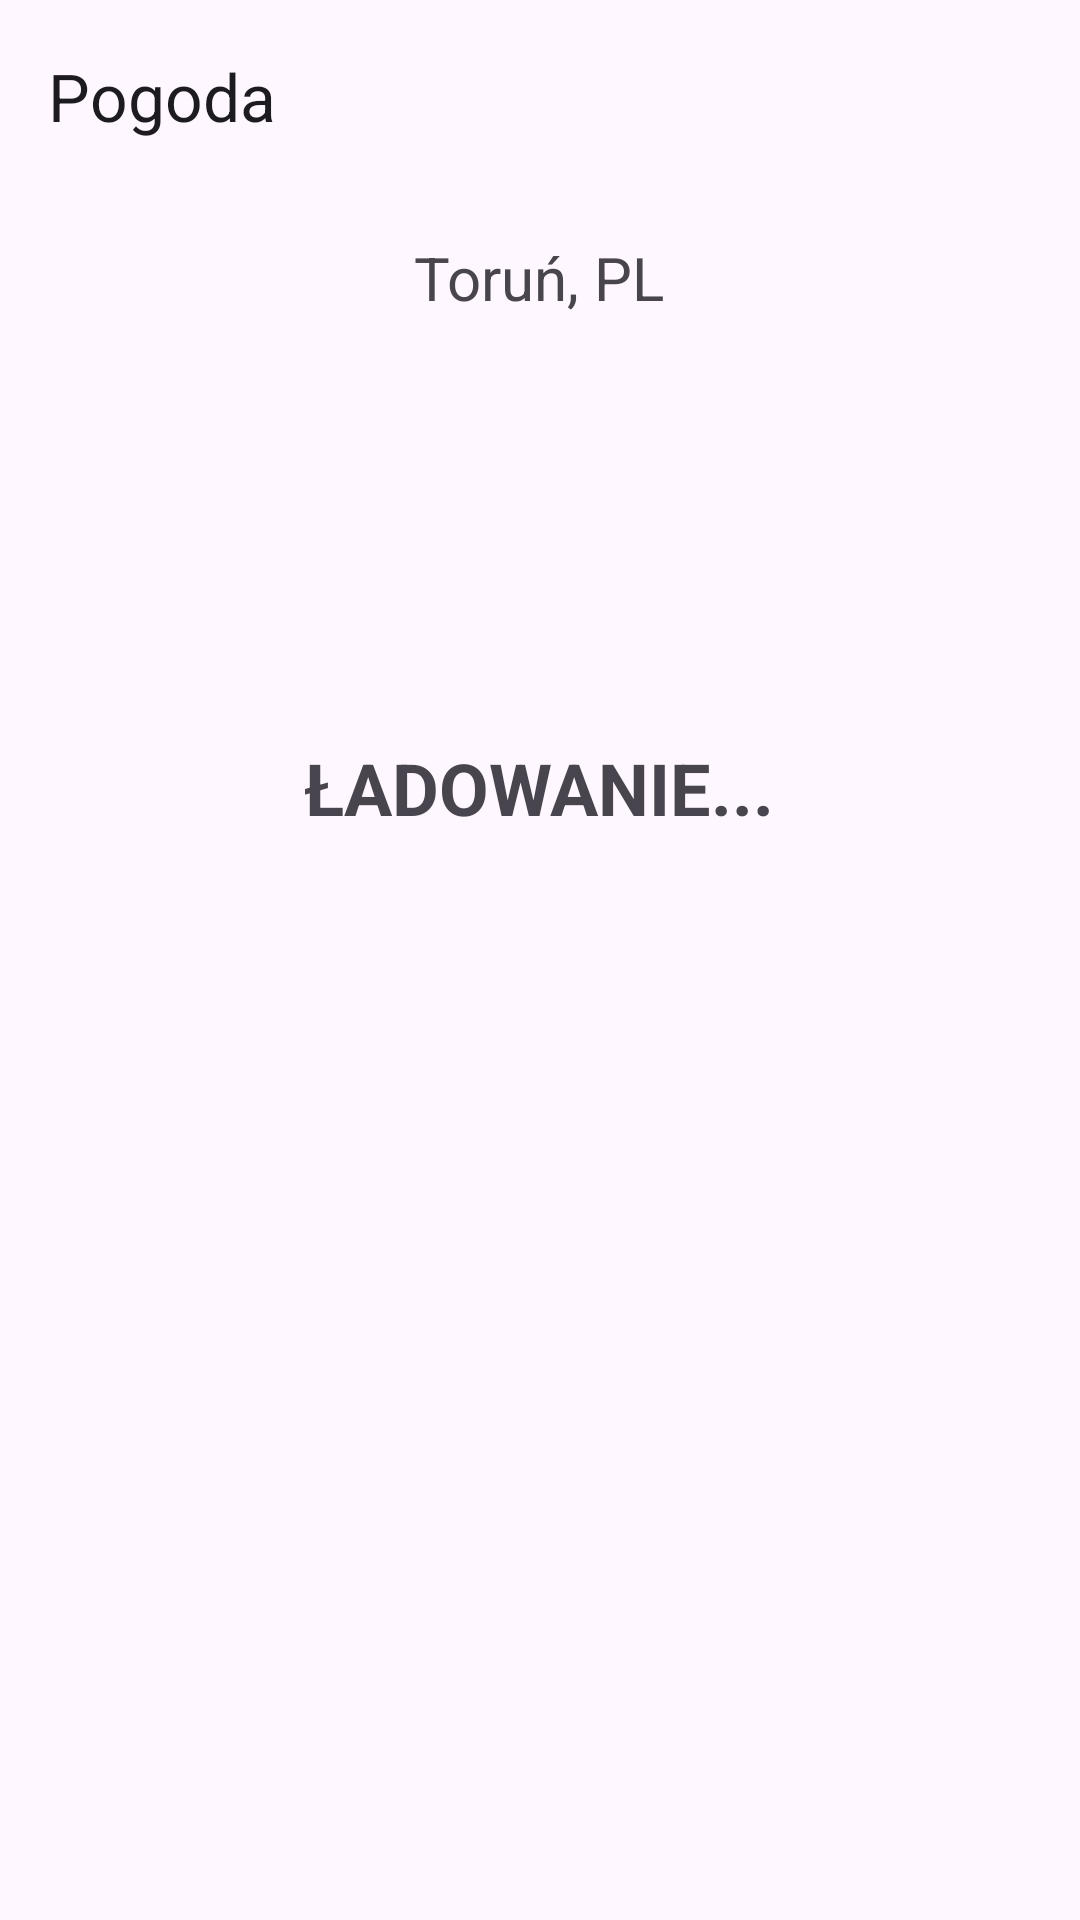

Write the Android layout XML for this screen, with the resource values it uses.
<!-- AndroidManifest.xml: application theme Theme.GpsMapsMW -->
<!-- res/layout/activity_weather.xml -->
<?xml version="1.0" encoding="utf-8"?>
<RelativeLayout xmlns:android="http://schemas.android.com/apk/res/android"
    xmlns:app="http://schemas.android.com/apk/res-auto"
    xmlns:tools="http://schemas.android.com/tools"
    android:id="@+id/main"
    android:layout_width="match_parent"
    android:layout_height="match_parent"
    tools:context=".WeatherActivity">

    <com.google.android.material.appbar.MaterialToolbar
        android:id="@+id/toolbar"
        app:title="Pogoda"
        android:layout_width="match_parent"
        android:layout_height="wrap_content" />

    <TextView
        android:layout_width="wrap_content"
        android:layout_height="wrap_content"
        android:layout_below="@id/toolbar"
        android:layout_centerHorizontal="true"
        android:layout_marginTop="15dp"
        android:text="@string/lokalizacja"
        android:textSize="20sp" />

    <ImageView
        android:id="@+id/weather_icon"
        android:layout_width="100dp"
        android:layout_height="100dp"
        android:layout_centerHorizontal="true"
        android:layout_above="@id/description_text"
        android:layout_margin="10dp"
        android:contentDescription="@string/weather_description" />

    <TextView
        android:id="@+id/temperature_text"
        android:layout_width="wrap_content"
        android:layout_height="wrap_content"
        android:layout_centerInParent="true"
        android:textSize="62sp" />

    <TextView
        android:id="@+id/description_text"
        android:text="@string/ladowanie"
        android:layout_width="wrap_content"
        android:layout_height="wrap_content"
        android:layout_above="@id/temperature_text"
        android:layout_centerHorizontal="true"
        android:textSize="24sp"
        android:textStyle="bold"
        android:textAllCaps="true" />

    <TextView
        android:id="@+id/feels_like_text"
        android:layout_width="wrap_content"
        android:layout_height="wrap_content"
        android:layout_below="@id/temperature_text"
        android:layout_centerHorizontal="true"
        android:textSize="24sp"
        android:textAlignment="center" />

</RelativeLayout>
<!-- resources referenced by this layout -->
<resources>
  <string name="ladowanie">Ładowanie...</string>
  <string name="lokalizacja">Toruń, PL</string>
  <string name="weather_description">weather description image</string>
  <style name="Theme.GpsMapsMW" parent="Base.Theme.GpsMapsMW" />
  <style name="Base.Theme.GpsMapsMW" parent="Theme.Material3.DayNight.NoActionBar">
          
          
      </style>
</resources>
